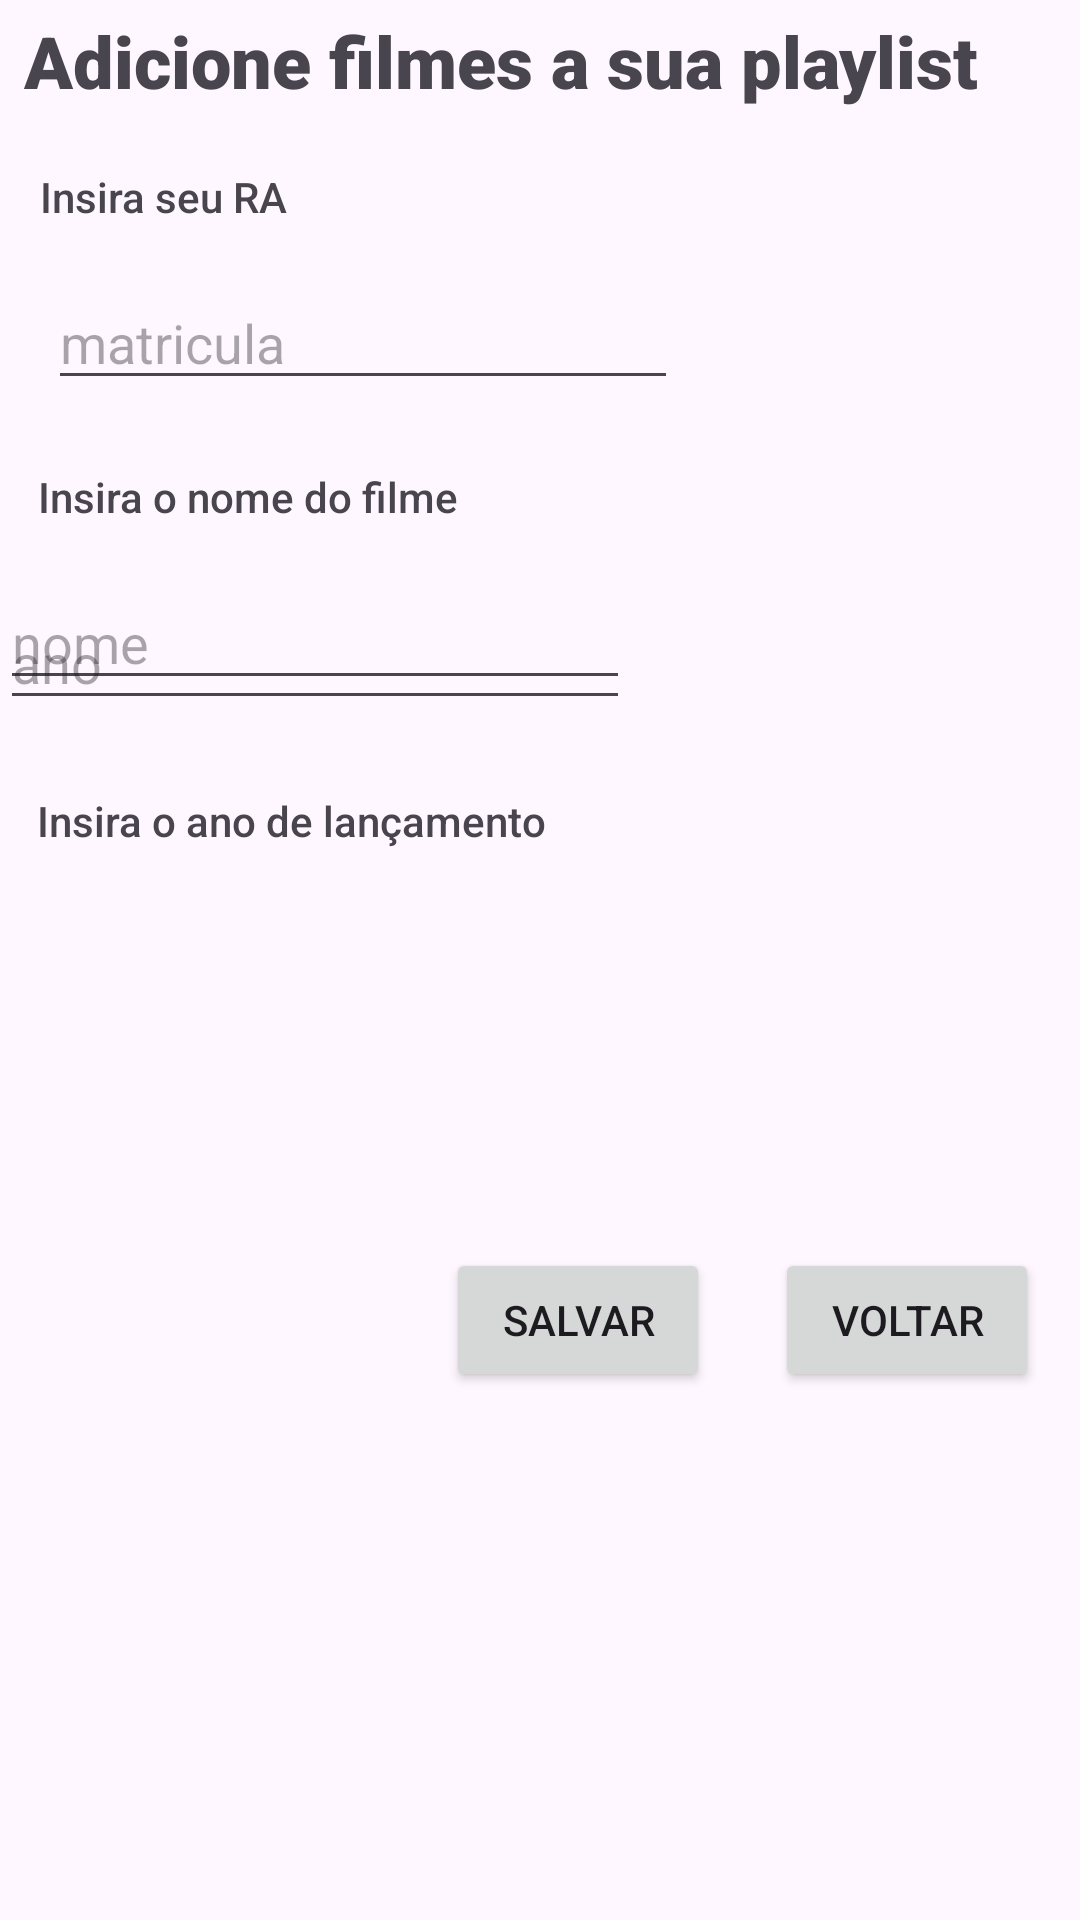

Android layout source for this screen:
<!-- AndroidManifest.xml: application theme Theme.Cimatec_movie3 -->
<!-- res/layout/activity_adicionar.xml -->
<?xml version="1.0" encoding="utf-8"?>
<androidx.constraintlayout.widget.ConstraintLayout xmlns:android="http://schemas.android.com/apk/res/android"
    xmlns:app="http://schemas.android.com/apk/res-auto"
    xmlns:tools="http://schemas.android.com/tools"
    android:layout_width="match_parent"
    android:layout_height="match_parent"
    tools:context=".adicionarActivity">

    <EditText
        android:id="@+id/editTxtMat"
        android:layout_width="wrap_content"
        android:layout_height="wrap_content"
        android:layout_marginStart="16dp"
        android:layout_marginTop="92dp"
        android:layout_marginEnd="170dp"
        android:ems="10"
        android:hint="matricula"
        android:inputType="text"
        app:layout_constraintEnd_toEndOf="parent"
        app:layout_constraintHorizontal_bias="0.0"
        app:layout_constraintStart_toStartOf="parent"
        app:layout_constraintTop_toTopOf="parent" />

    <EditText
        android:id="@+id/editTxtNome"
        android:layout_width="wrap_content"
        android:layout_height="wrap_content"
        android:layout_marginTop="192dp"
        android:layout_marginEnd="150dp"
        android:ems="10"
        android:hint="nome "
        android:inputType="text"
        app:layout_constraintEnd_toEndOf="parent"
        app:layout_constraintHorizontal_bias="0.313"
        app:layout_constraintStart_toStartOf="parent"
        app:layout_constraintTop_toTopOf="parent" />

    <EditText
        android:id="@+id/editTxtAno"
        android:layout_width="wrap_content"
        android:layout_height="wrap_content"
        android:layout_marginEnd="150dp"
        android:layout_marginBottom="400dp"
        android:ems="10"
        android:hint="ano"
        android:inputType="text"
        app:layout_constraintBottom_toBottomOf="parent"
        app:layout_constraintEnd_toEndOf="parent"
        app:layout_constraintHorizontal_bias="0.313"
        app:layout_constraintStart_toStartOf="parent" />

    <Button
        android:id="@+id/btnvoltar2"
        android:layout_width="wrap_content"
        android:layout_height="wrap_content"
        android:layout_marginTop="416dp"
        android:text="voltar"
        app:layout_constraintEnd_toEndOf="parent"
        app:layout_constraintHorizontal_bias="0.95"
        app:layout_constraintStart_toStartOf="parent"
        app:layout_constraintTop_toTopOf="parent" />

    <Button
        android:id="@+id/button2"
        android:layout_width="wrap_content"
        android:layout_height="wrap_content"
        android:layout_marginTop="416dp"
        android:text="salvar"
        app:layout_constraintEnd_toStartOf="@+id/btnvoltar2"
        app:layout_constraintHorizontal_bias="0.873"
        app:layout_constraintStart_toStartOf="parent"
        app:layout_constraintTop_toTopOf="parent" />

    <TextView
        android:id="@+id/textView3"
        android:layout_width="wrap_content"
        android:layout_height="wrap_content"
        android:layout_marginStart="8dp"
        android:layout_marginTop="4dp"
        android:fontFamily="sans-serif-black"
        android:text="Adicione filmes a sua playlist"
        android:textSize="24sp"
        app:layout_constraintEnd_toEndOf="parent"
        app:layout_constraintHorizontal_bias="0.0"
        app:layout_constraintStart_toStartOf="parent"
        app:layout_constraintTop_toTopOf="parent" />

    <TextView
        android:id="@+id/textView4"
        android:layout_width="wrap_content"
        android:layout_height="wrap_content"
        android:layout_marginTop="56dp"
        android:fontFamily="sans-serif-medium"
        android:text="Insira seu RA"
        app:layout_constraintEnd_toEndOf="parent"
        app:layout_constraintHorizontal_bias="0.048"
        app:layout_constraintStart_toStartOf="parent"
        app:layout_constraintTop_toTopOf="parent" />

    <TextView
        android:id="@+id/textView5"
        android:layout_width="wrap_content"
        android:layout_height="wrap_content"
        android:layout_marginTop="156dp"
        android:fontFamily="sans-serif-medium"
        android:text="Insira o nome do filme"
        app:layout_constraintEnd_toEndOf="parent"
        app:layout_constraintHorizontal_bias="0.058"
        app:layout_constraintStart_toStartOf="parent"
        app:layout_constraintTop_toTopOf="parent" />

    <TextView
        android:id="@+id/textView6"
        android:layout_width="wrap_content"
        android:layout_height="wrap_content"
        android:layout_marginTop="264dp"
        android:fontFamily="sans-serif-medium"
        android:text="Insira o ano de lançamento"
        app:layout_constraintEnd_toEndOf="parent"
        app:layout_constraintHorizontal_bias="0.065"
        app:layout_constraintStart_toStartOf="parent"
        app:layout_constraintTop_toTopOf="parent" />

</androidx.constraintlayout.widget.ConstraintLayout>
<!-- resources referenced by this layout -->
<resources>
  <style name="Theme.Cimatec_movie3" parent="Base.Theme.Cimatec_movie3" />
  <style name="Base.Theme.Cimatec_movie3" parent="Theme.Material3.DayNight.NoActionBar">
          
          
      </style>
</resources>
